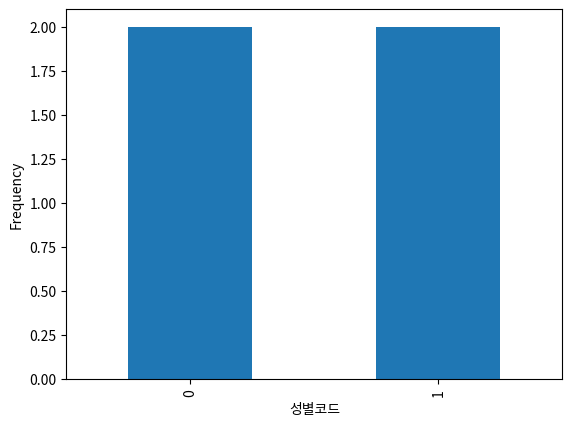

Python code for this plot:
import pandas as pd
import matplotlib.pyplot as plt
data = {
    '이름': ['지훈', '민서', '서준', '예은'],
    '성별': ['남', '여', '남', '여'],
    '중간': [80, 90, 70, 60],
    '기말': [85, 95, 75, 65],
    '과제': [90, 80, 100, 95]
}
df = pd.DataFrame(data)

#apply() : 함수를 집어넣기 위한 코드
#axis =1 : 행 기준으로 처리. 반드시 넣어줘야 함
def calc_score(row):
    return row['중간']*0.4 + row['기말']*0.4 + row['과제']*0.2
df['총합']=df.apply(calc_score, axis=1)

#map() : 문자열 값을 숫자나 다른 값으로 바꾸어줌
#map()은 Series에만 사용한다
#df['성별'].map() : O
#df.map() : X
df['성별코드']=df['성별'].map({'남' : 0, '여' : 1})
df

#value_counts(normalize = True)
# 카테고리 분포를 볼 때 사용한다. 비율로써 제시됨
print(df['성별'].value_counts(normalize=True))

#간단한 시각화
#.plot()사용
df['중간'].plot(kind='hist')
plt.show()
plt.savefig('ex1.png')
df['성별코드'].value_counts().plot(kind='bar')
plt.show()
plt.savefig('ex2.png')
